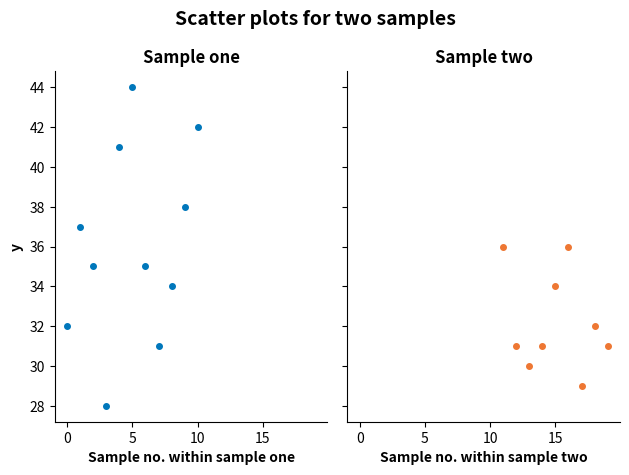

Here is the Python script that generated this plot:
#! /usr/bin/env python3
"""
Create side-by-side scatter plots.
Add labels, titles to Figure, Axes.
"""

import matplotlib.pyplot as plt
import pandas as pd


def main():
    data = {
        'x': [1, 1, 1, 1, 1, 1, 1, 1, 1, 1, 1, 2, 2, 2, 2, 2, 2, 2, 2, 2],
        'y': [
            32, 37, 35, 28, 41, 44, 35, 31, 34, 38, 42, 36, 31, 30, 31, 34,
            36, 29, 32, 31
        ]
    }
    spines_to_remove = ['top', 'right']
    # https://matplotlib.org/stable/gallery/color/color_demo.html
    # https://matplotlib.org/stable/tutorials/colors/colors.html
    colour_one, colour_two = '#0077bb', '#ee7733'
    # create DataFrames
    # https://pandas.pydata.org/docs/reference/api/pandas.DataFrame.html
    # pydoc pandas.DataFrame
    df = pd.DataFrame(data=data)
    sample_one = df[df['x'] == 1]
    sample_two = df[df['x'] == 2]
    # create Figure, Axes objects
    # https://matplotlib.org/stable/api/figure_api.html
    # class matplotlib.figure.Figure
    # https://matplotlib.org/stable/api/axes_api.html
    # class matplotlib.axes.Axes
    # https://matplotlib.org/stable/api/
    #     figure_api.html#matplotlib.figure.Figure.subplots
    # pydoc matplotlib.figure.Figure.subplots
    fig, (ax1, ax2) = plt.subplots(nrows=1, ncols=2, sharex=True, sharey=True)
    # remove two spines
    # https://matplotlib.org/stable/api/spines_api.html
    # pydoc matplotlib.spines
    for ax in [ax1, ax2]:
        ax.spines[spines_to_remove].set_visible(b=False)
    # add Figure title
    # https://matplotlib.org/stable/api/figure_api.html#suptitle
    # pydoc matplotlib.figure.Figure.suptitle
    fig.suptitle(
        t='Scatter plots for two samples', fontweight='bold', fontsize=14
    )
    # create scatter plot
    # https://matplotlib.org/stable/api/_as_gen/matplotlib.axes.Axes.plot.html
    # pydoc matplotlib.axes.Axes.plot
    ax1.plot(
        sample_one['y'], marker='.', markersize=8, linestyle='None',
        color=colour_one
    )
    # add Axes title
    # https://matplotlib.org/stable/api/_as_gen/
    #     matplotlib.axes.Axes.set_title.html
    # pydoc matplotlib.axes.Axes.set_title
    ax1.set_title(label='Sample one', fontweight='bold', fontsize=12)
    # add y axis label
    # https://matplotlib.org/stable/api/_as_gen/
    #     matplotlib.axes.Axes.set_ylabel.html
    # pydoc matplotlib.axes.Axes.set_ylabel
    ax1.set_ylabel(ylabel='y', fontweight='bold')
    # add x axis label
    # https://matplotlib.org/stable/api/_as_gen/
    #     matplotlib.axes.Axes.set_xlabel.html
    # pydoc matplotlib.axes.Axes.set_xlabel
    ax1.set_xlabel(
        xlabel='Sample no. within sample one', fontweight='bold', fontsize=10
    )
    # create scatter plot
    # https://matplotlib.org/stable/api/_as_gen/matplotlib.axes.Axes.plot.html
    # pydoc matplotlib.axes.Axes.plot
    ax2.plot(
        sample_two['y'], marker='.', markersize=8, linestyle='None',
        color=colour_two
    )
    # add x axis label
    # https://matplotlib.org/stable/api/_as_gen/
    #     matplotlib.axes.Axes.set_xlabel.html
    # pydoc matplotlib.axes.Axes.set_xlabel
    ax2.set_xlabel(
        xlabel='Sample no. within sample two', fontweight='bold', fontsize=10
    )
    # add Axes title
    # https://matplotlib.org/stable/api/_as_gen/
    #     matplotlib.axes.Axes.set_title.html
    # pydoc matplotlib.axes.Axes.set_title
    ax2.set_title(label='Sample two', fontweight='bold', fontsize=12)
    # adjust the padding between and around subplots
    # https://matplotlib.org/stable/api/
    #     figure_api.html#matplotlib.figure.Figure.tight_layout
    # pydoc matplotlib.figure.Figure.tight_layout
    fig.tight_layout()
    # save image as file
    # https://matplotlib.org/stable/api/figure_api.html
    # pydoc matplotlib.figure.Figure.savefig
    fig.savefig(fname="fig_ax_scatter_ex_03.svg", format="svg")


if __name__ == '__main__':
    main()
